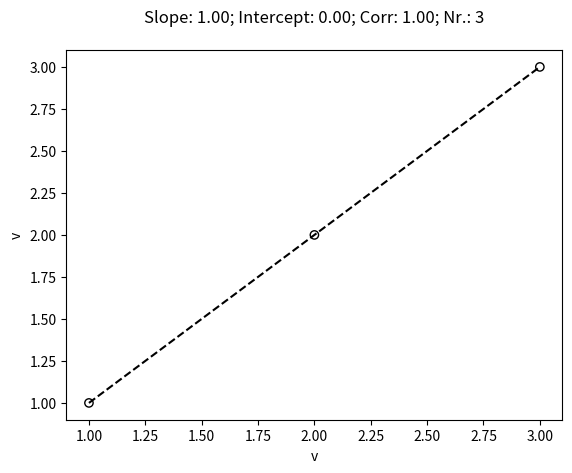

The matplotlib source for this figure:
import matplotlib.pyplot as plt
import numpy as np
from scipy.stats import pearsonr
def plotScatterGeneric(x ,y ,xN, yN, name, savePlots=True):
    
    xdom = np.linspace(x.min(),x.max(),100)
    avg = np.average(y)
    
    rho = pearsonr(x, y)

    fit = np.polyfit(x, y, deg=1)
    
    #plt.axhline(y=avg,color='k')
    std = np.std(y)
    plt.figure()
    tit = 'Slope: %.2f; Intercept: %.2f; Corr: %.2f; Nr.: %i\n' % (fit[0],fit[1],rho[0], len(x))
    #tit = 'Mean diff:  %.3f; Std. Dev.: %.3f; Nr.: %i' % (avg,std,len(x))
    plt.title(tit)
    plt.scatter(x,y,facecolors='none', edgecolors='k')
    plt.xlabel(xN)
    plt.ylabel(yN)
    plt.plot(xdom,xdom,'k--')
    #plt.ylim(0,5)
    #plt.gca().set_aspect('equal', adjustable='box')
    #plt.tight_layout()
    if savePlots:
        plt.savefig(name)
        plt.close()
#===================================================
    
def plotBAGeneric(x, y, xN, yN, name, savePlots=True):
    
    diff = (x-y)
    plt.figure()
    plt.scatter(x,diff,facecolors='none', edgecolors='k')#,facecolors='none', edgecolors='k')
    plt.xlabel(xN)
    plt.ylabel(yN)
    avg = np.average(x-y)
    plt.axhline(y=avg,color='k')
    std = np.std(x-y)
    #tit = 'Mean diff:  %.3f; Std. Dev.: %.3f; Nr.: %i' % (avg,std,len(x))
    plt.axhline(avg+2.*std,color='k',ls='--')
    plt.axhline(avg-2.*std,color='k',ls='--')
    #plt.title(tit)
    tit = 'Mean diff:  %.3f; Std. Dev.: %.3f; Nr.: %i' % (avg,std,len(x))
    plt.title(tit)
    plt.tight_layout()
    if savePlots:
        plt.savefig(name,filetype='png')
        plt.close()
#===================================================

def plotGeom(x, r, figFolder, stenoCase, trainOrTest):
    createDirIfEmpty(figFolder)
    figFolder = os.path.join(figFolder, stenoCase)
    createDirIfEmpty(figFolder)
    figFolder = os.path.join(figFolder, trainOrTest)
    createDirIfEmpty(figFolder)
    
    figName = os.path.join(figFolder, "ori_geom.png")
    plt.figure()
    plt.plot(x, r)
    plt.ylim((0, 1.1*max(r)))
    plt.xlabel("x [cm]")
    plt.ylabel("x [cm]")
    plt.title(stenoCase + "_" + trainOrTest)
    plt.savefig(figName)
#===================================================

if __name__ == '__main__':
    
    
    a = np.array([1, 2, 3])
    b = np.array([1, 2, 3])
    
    plotScatterGeneric(a ,b ,"v", "v", "test.png")
    
    
